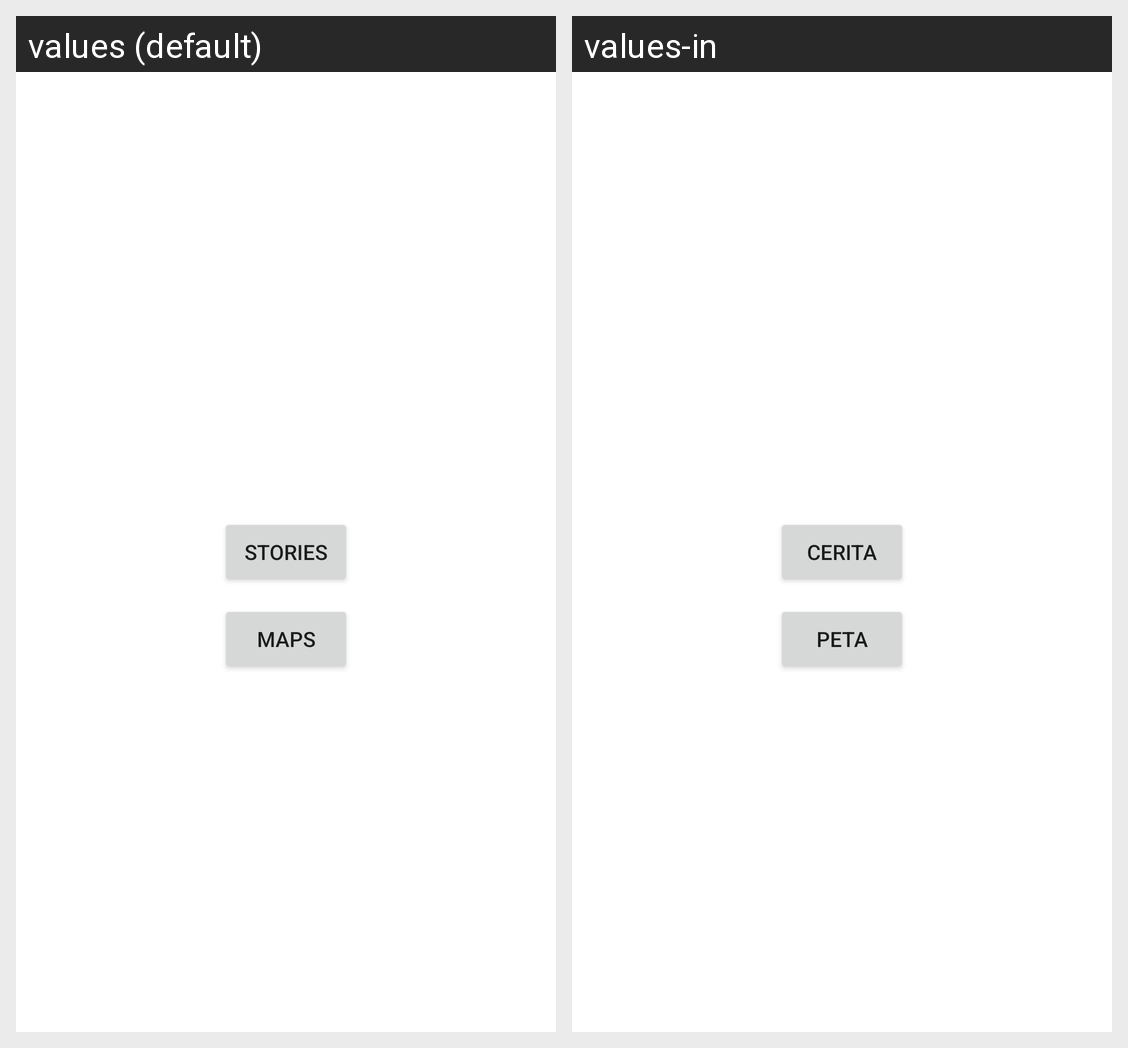

The Android screen above is rendered under two locales of the same app. Produce the string resources it draws, with the default and per-locale values.
Android screen res/layout/activity_main.xml rendered under 2 locales, left to right: values (default), values-in. Device: Nexus 5 (rendered at 1080×1920; each locale shown at half size, 540×960, under a caption strip naming it); theme Theme.WeatherApp.
Strings drawn on this screen, with the default value and each locale's value (text and hints the layout hard-codes, and strings that could not be matched under every locale, appear in the picture but are not listed):

stories
  values: Stories
  values-in: Cerita

maps
  values: Maps
  values-in: Peta
